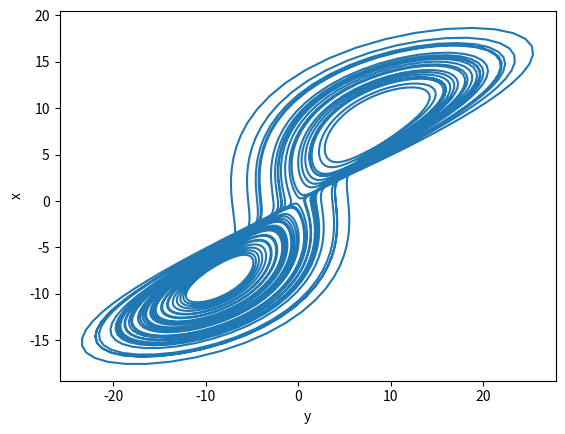
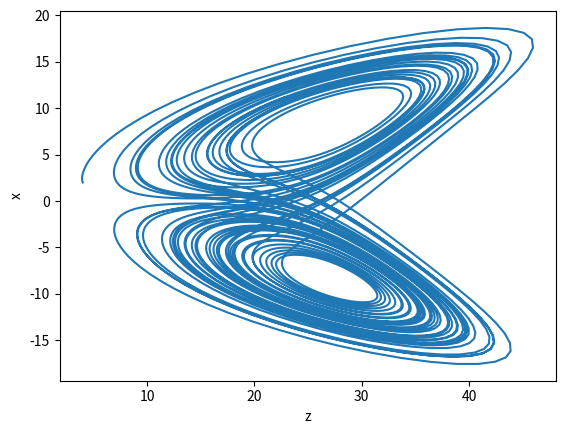
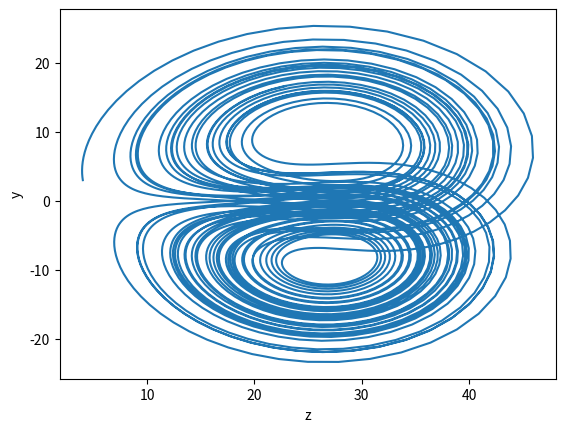

Write Python code to recreate these figures, in order.
import numpy as np
import matplotlib.pyplot as plt

rho=28
s=10
beta=8.0/3.0

def dx(x,y,z):
    return s*(y-x)

def dy(x,y,z):
    return (x*(rho-z)-y)

def dz(x,y,z):
    return (x*y-beta*z)

tmin=0
tmax=40
dt=0.01
N=int((tmax-tmin)/dt)
x=[]
x.append(2.0)
y=[]
y.append(3.0)
z=[]
z.append(4.0)
t=[]
t.append(0)

#Metodo Runge Kutta 2
for i in range(N):
    t12=t[i]+0.5*dt
    x12=x[i]+0.5*dt*dx(x[i],y[i],z[i])
    y12=y[i]+0.5*dt*dy(x[i],y[i],z[i])
    z12=z[i]+0.5*dt*dz(x[i],y[i],z[i])
    xa=x[i]+dt*dx(x12,y12,z12)
    ya=y[i]+dt*dy(x12,y12,z12)
    za=z[i]+dt*dz(x12,y12,z12)
    x.append(xa)
    y.append(ya)
    z.append(za)
    t.append(t[i]+dt)


fig1=plt.figure()
plt.plot(y,x)
plt.ylabel('x')
plt.xlabel('y')
plt.show()

fig2=plt.figure()
plt.plot(z,x)
plt.xlabel('z')
plt.ylabel('x')
plt.show()

fig3=plt.figure()
plt.plot(z,y)
plt.xlabel('z')
plt.ylabel('y')
plt.show()

    







